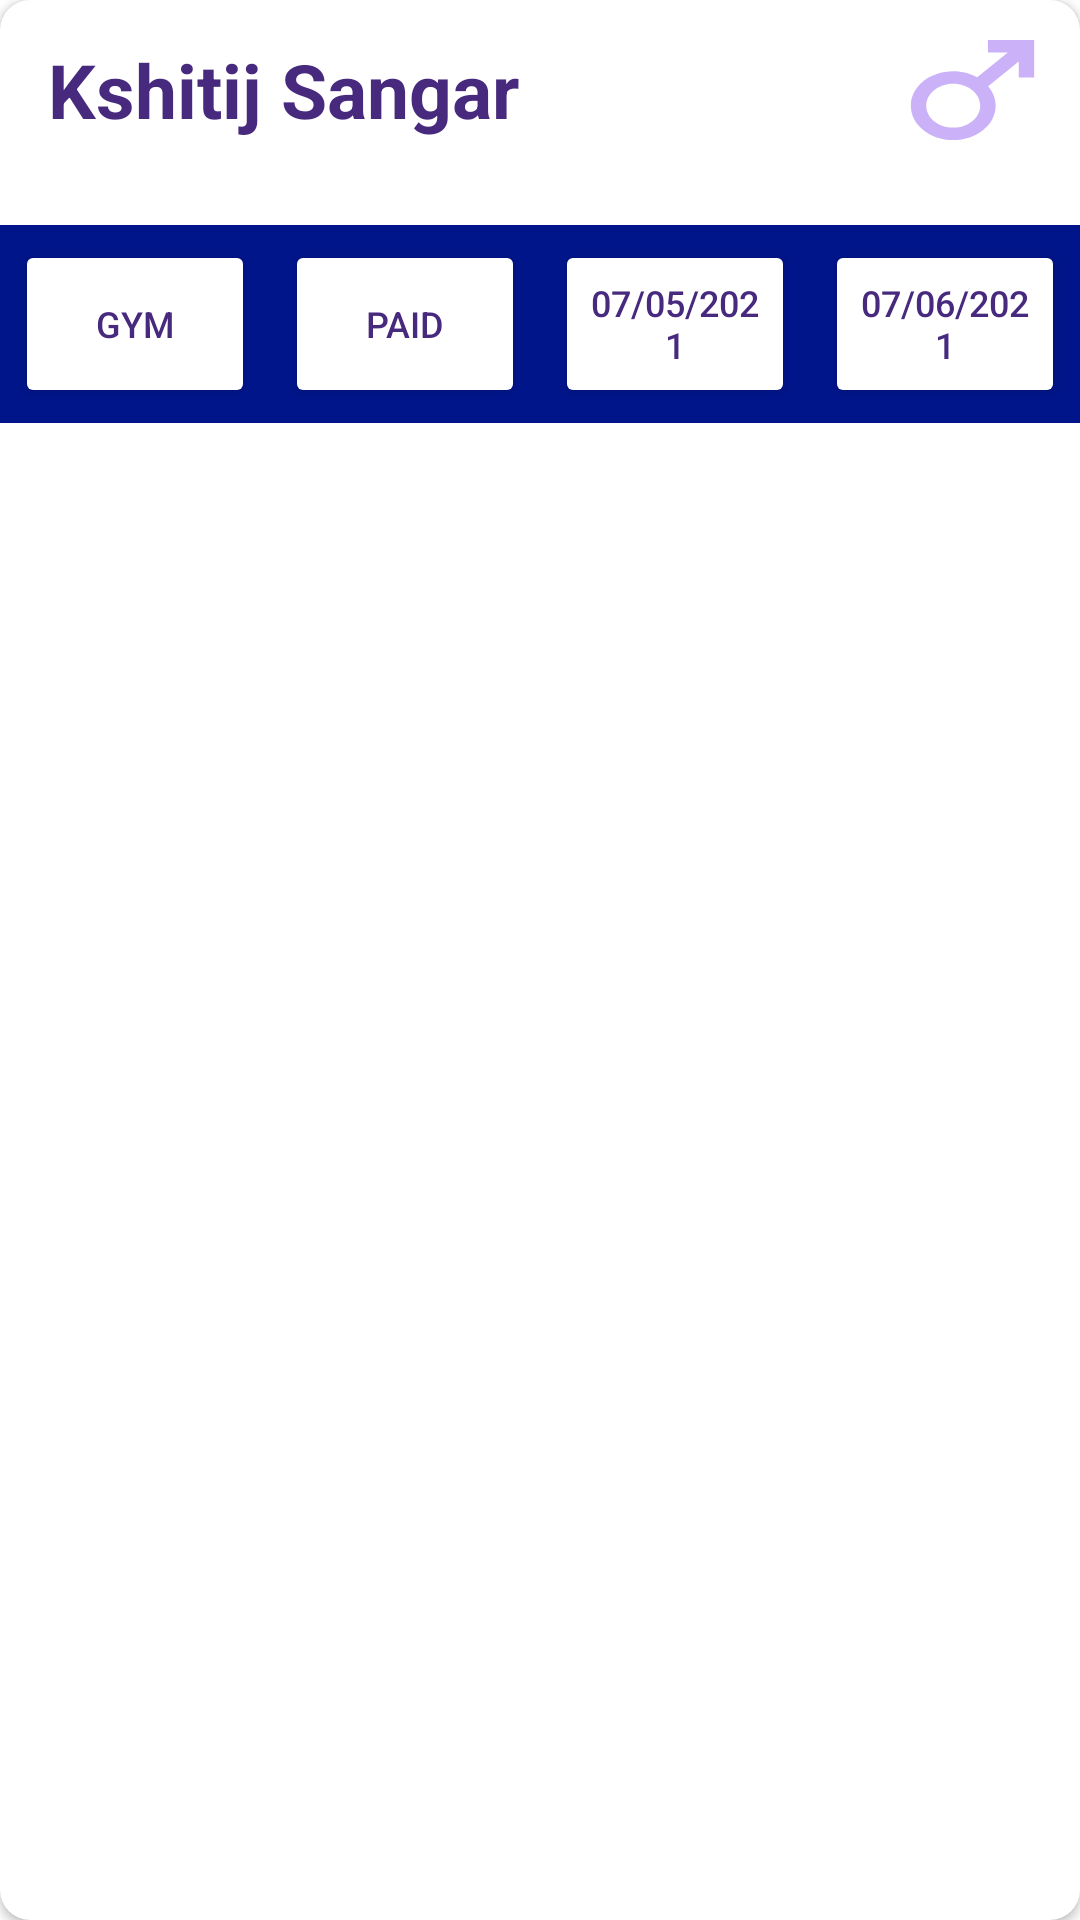

Produce the Android XML layout that renders to this screen, including the resource entries it uses.
<!-- AndroidManifest.xml: application theme Theme.PBL_Android -->
<!-- res/layout/trainers_enrolled_card_design.xml -->
<?xml version="1.0" encoding="utf-8"?>
<androidx.cardview.widget.CardView xmlns:android="http://schemas.android.com/apk/res/android"
    android:layout_width="match_parent"
    android:layout_height="wrap_content"
    xmlns:app="http://schemas.android.com/apk/res-auto"
    android:id="@+id/memberCard"
    android:layout_margin="10dp"
    android:background="@color/black"
    android:clickable="true"
    android:onClick="memberProfileForTrainer"
    android:padding="50dp"
    app:cardCornerRadius="10dp"
    android:elevation="8dp">

    <TableLayout
        android:layout_width="match_parent"
        android:layout_height="wrap_content">

        <TableRow android:layout_marginBottom="15dp">

            <TextView
                android:id="@+id/trainerCardName"
                android:layout_width="0dp"
                android:layout_height="match_parent"
                android:layout_margin="8dp"
                android:layout_weight="80"
                android:backgroundTint="#CBB2F8"
                android:drawableLeft="@drawable/ic_baseline_account_circle_50"
                android:drawablePadding="2dp"
                android:gravity="left|center"
                android:paddingLeft="8dp"
                android:text="Kshitij Sangar"
                android:textColor="#47297D"
                android:textSize="25sp"
                android:textStyle="bold" />

            <androidx.appcompat.widget.AppCompatImageButton
                android:id="@+id/trainerCardGender"
                android:layout_width="0dp"
                android:layout_height="match_parent"
                android:layout_margin="5dp"
                android:layout_weight="18"
                android:background="@drawable/ic_baseline_male_50"
                android:backgroundTint="#CBB2F8"
                android:clickable="false"
                android:drawablePadding="0dp"
                android:textColor="#47297D"
                android:textSize="18dp"/>
        </TableRow>

        <TableRow android:background="#01158B">

            <Button
                android:id="@+id/trainerCardMode"
                android:layout_width="0dp"
                android:layout_height="match_parent"
                android:layout_margin="5dp"
                android:layout_weight="15"
                android:backgroundTint="#FFFFFF"
                android:clickable="false"
                android:text="Gym"
                android:textColor="#47297D"
                android:textSize="12dp" />

            <Button
                android:id="@+id/trainerCardFee"
                android:layout_width="0dp"
                android:layout_height="match_parent"
                android:layout_margin="5dp"
                android:layout_weight="15"
                android:backgroundTint="#FFFFFF"
                android:clickable="false"
                android:text="Paid"
                android:textColor="#47297D"
                android:textSize="12dp" />

            <Button
                android:id="@+id/trainerCardStartDt"
                android:layout_width="0dp"
                android:layout_height="match_parent"
                android:layout_margin="5dp"
                android:layout_weight="15"
                android:backgroundTint="#FFFFFF"
                android:clickable="false"
                android:text="07/05/2021"
                android:textColor="#47297D"
                android:textSize="12dp" />

            <Button
                android:id="@+id/trainerCardEndDt"
                android:layout_width="0dp"
                android:layout_height="match_parent"
                android:layout_margin="5dp"
                android:layout_weight="15"
                android:backgroundTint="#FFFFFF"
                android:clickable="false"
                android:text="07/06/2021"
                android:textColor="#47297D"
                android:textSize="12dp" />


        </TableRow>
    </TableLayout>

</androidx.cardview.widget.CardView>
<!-- resources referenced by this layout -->
<resources>
  <!-- drawable ic_baseline_male_50 (drawable) -->
  <vector android:height="50dp" android:tint="#CBB2F8"
      android:viewportHeight="24" android:viewportWidth="24"
      android:width="50dp" xmlns:android="http://schemas.android.com/apk/res/android">
      <path android:fillColor="@android:color/white" android:pathData="M9.5,11c1.93,0 3.5,1.57 3.5,3.5S11.43,18 9.5,18S6,16.43 6,14.5S7.57,11 9.5,11zM9.5,9C6.46,9 4,11.46 4,14.5S6.46,20 9.5,20s5.5,-2.46 5.5,-5.5c0,-1.16 -0.36,-2.23 -0.97,-3.12L18,7.42V10h2V4h-6v2h2.58l-3.97,3.97C11.73,9.36 10.66,9 9.5,9z"/>
  </vector>
  <style name="Theme.PBL_Android" parent="Theme.MaterialComponents.DayNight.NoActionBar">
          
          <item name="colorPrimary">@color/purple_500</item>
          <item name="colorPrimaryVariant">@color/purple_700</item>
          <item name="colorOnPrimary">@color/white</item>
          
          <item name="colorSecondary">@color/teal_200</item>
          <item name="colorSecondaryVariant">@color/teal_700</item>
          <item name="colorOnSecondary">@color/black</item>
          
          <item name="android:statusBarColor" tools:targetApi="l">?attr/colorPrimaryVariant</item>
          
      </style>
  <!-- not gathered from this repository: default colours our renderer supplied (Android Studio template values) -->
  <color name="purple_500">#FF6200EE</color>
  <color name="purple_700">#FF3700B3</color>
  <color name="teal_200">#FF03DAC5</color>
  <color name="teal_700">#FF018786</color>
  <color name="black">#FF000000</color>
  <color name="white">#FFFFFFFF</color>
</resources>
